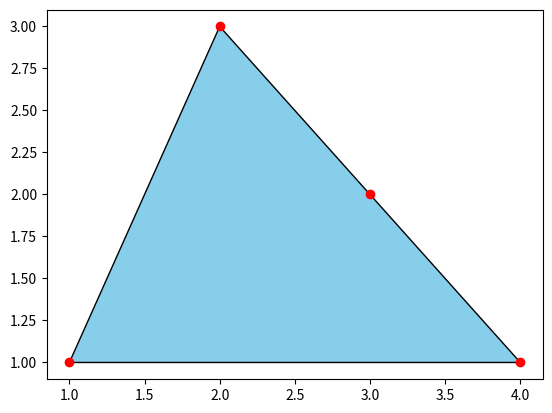

The script that saved this image:
import numpy as np
import matplotlib.pyplot as plt

# Define your points (not in order)
x_layer=[1,4,2,3]
y_layer=[1,1,3,2]
polygon_points=[]

for i in range(len(x_layer)):
    point_i=[x_layer[i],y_layer[i]]
    polygon_points.append(point_i)



#points = np.array([[1, 1], [4, 1], [2, 3], [3, 2]])
points = np.array(polygon_points)



# Step 1: Calculate the centroid
centroid = np.mean(points, axis=0)

# Step 2: Calculate angles of each point relative to the centroid
angles = np.arctan2(points[:, 1] - centroid[1], points[:, 0] - centroid[0])

# Step 3: Sort points by angle
sorted_indices = np.argsort(angles)
sorted_points = points[sorted_indices]

# Step 4: Close the loop by appending the first point to the end
sorted_points = np.vstack([sorted_points, sorted_points[0]])

# Plot the points and the filled polygon
x_layer2=sorted_points[:, 0]
y_layer2=sorted_points[:, 1]


#plt.fill(sorted_points[:, 0], sorted_points[:, 1], 'skyblue', edgecolor='black')
plt.fill(x_layer2,y_layer2, 'skyblue', edgecolor='black')

plt.scatter(points[:, 0], points[:, 1], color='red')  # Plot the original points for reference
plt.show()







# from scipy.spatial import ConvexHull
# import matplotlib.pyplot as plt
# import numpy as np
#
# # Define your points
# points = np.array([[1, 1], [4, 1], [2, 3], [3, 2]])
#
# # Step 1: Calculate the convex hull
# hull = ConvexHull(points)
#
# # Step 2: Extract the vertices of the convex hull
# hull_points = points[hull.vertices]
#
# # Step 3: Close the loop by appending the first point to the end
# hull_points = np.vstack([hull_points, hull_points[0]])
#
# # Plot the points and the filled polygon
# plt.fill(hull_points[:, 0], hull_points[:, 1], 'skyblue', edgecolor='black')
# plt.scatter(points[:, 0], points[:, 1], color='red')  # Plot the original points for reference
# plt.show()
